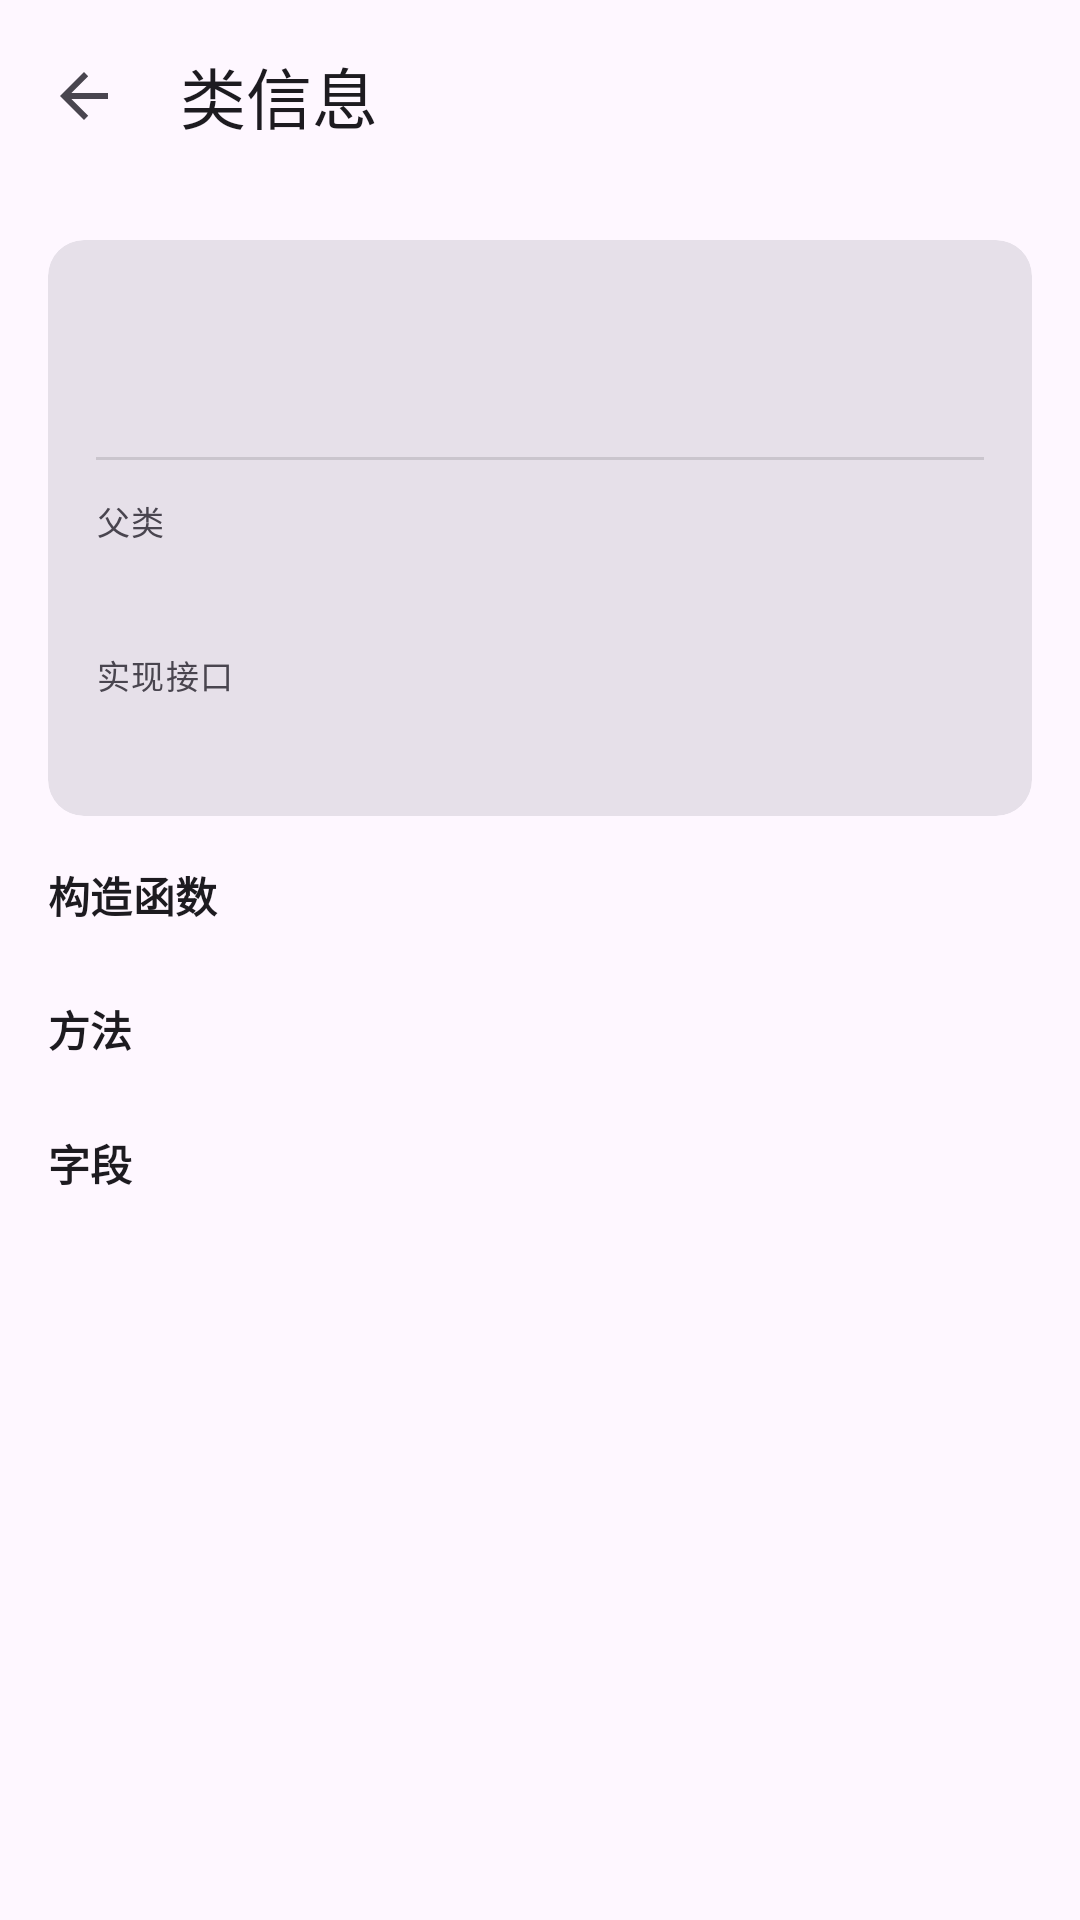

Android layout source for this screen:
<!-- AndroidManifest.xml: activity theme Theme.JustNothing -->
<!-- res/layout/activity_class_detail.xml -->
<?xml version="1.0" encoding="utf-8"?>
<androidx.coordinatorlayout.widget.CoordinatorLayout
    xmlns:android="http://schemas.android.com/apk/res/android"
    xmlns:app="http://schemas.android.com/apk/res-auto"
    android:layout_width="match_parent"
    android:layout_height="match_parent">

    <com.google.android.material.appbar.AppBarLayout
        android:layout_width="match_parent"
        android:layout_height="wrap_content">

        <com.google.android.material.appbar.MaterialToolbar
            android:id="@+id/toolbar"
            android:layout_width="match_parent"
            android:layout_height="?attr/actionBarSize"
            app:title="@string/analysis_class_info"
            app:navigationIcon="?attr/homeAsUpIndicator" />

    </com.google.android.material.appbar.AppBarLayout>

    <androidx.core.widget.NestedScrollView
        android:id="@+id/nested_scroll"
        android:layout_width="match_parent"
        android:layout_height="match_parent"
        app:layout_behavior="@string/appbar_scrolling_view_behavior">

        <LinearLayout
            android:layout_width="match_parent"
            android:layout_height="wrap_content"
            android:orientation="vertical"
            android:padding="@dimen/spacing_16">

            <ProgressBar
                android:id="@+id/progress_bar"
                android:layout_width="wrap_content"
                android:layout_height="wrap_content"
                android:layout_gravity="center"
                android:visibility="gone" />

            <TextView
                android:id="@+id/tv_error"
                android:layout_width="wrap_content"
                android:layout_height="wrap_content"
                android:layout_gravity="center"
                android:textAppearance="?attr/textAppearanceBodyMedium"
                android:textColor="@color/red"
                android:visibility="gone" />

            <com.google.android.material.card.MaterialCardView
                android:id="@+id/card_class_info"
                style="@style/Widget.App.Card"
                android:layout_width="match_parent"
                android:layout_height="wrap_content"
                android:layout_marginBottom="@dimen/spacing_16"
                android:clickable="true"
                android:focusable="true"
                android:foreground="?attr/selectableItemBackground">

                <LinearLayout
                    android:layout_width="match_parent"
                    android:layout_height="wrap_content"
                    android:orientation="vertical"
                    android:padding="@dimen/spacing_16">

                    <LinearLayout
                        android:layout_width="match_parent"
                        android:layout_height="wrap_content"
                        android:orientation="horizontal"
                        android:gravity="center_vertical">

                        <TextView
                            android:id="@+id/tv_class_type"
                            android:layout_width="wrap_content"
                            android:layout_height="wrap_content"
                            android:textAppearance="@style/TextAppearance.App.Label.Bold"
                            android:textColor="@color/blue"
                            android:textAllCaps="true" />

                        <TextView
                            android:id="@+id/tv_modifiers"
                            android:layout_width="wrap_content"
                            android:layout_height="wrap_content"
                            android:layout_marginStart="@dimen/spacing_8"
                            android:textAppearance="?attr/textAppearanceLabelSmall"
                            android:textColor="@color/green" />

                    </LinearLayout>

                    <TextView
                        android:id="@+id/tv_class_name"
                        android:layout_width="wrap_content"
                        android:layout_height="wrap_content"
                        android:layout_marginTop="@dimen/spacing_8"
                        android:textAppearance="@style/TextAppearance.App.Title.Bold" />

                    <View
                        android:layout_width="match_parent"
                        android:layout_height="1dp"
                        android:layout_marginTop="@dimen/spacing_12"
                        android:layout_marginBottom="@dimen/spacing_12"
                        android:background="?android:attr/listDivider" />

                    <TextView
                        android:layout_width="wrap_content"
                        android:layout_height="wrap_content"
                        android:text="@string/analysis_super_class"
                        android:textAppearance="?attr/textAppearanceLabelSmall"
                        android:textColor="?attr/colorOnSurfaceVariant" />

                    <TextView
                        android:id="@+id/tv_super_class"
                        android:layout_width="wrap_content"
                        android:layout_height="wrap_content"
                        android:layout_marginTop="@dimen/spacing_4"
                        android:textAppearance="?attr/textAppearanceBodyMedium" />

                    <TextView
                        android:id="@+id/label_interfaces"
                        android:layout_width="wrap_content"
                        android:layout_height="wrap_content"
                        android:layout_marginTop="@dimen/spacing_12"
                        android:text="@string/analysis_implemented_interfaces"
                        android:textAppearance="?attr/textAppearanceLabelSmall"
                        android:textColor="?attr/colorOnSurfaceVariant" />

                    <TextView
                        android:id="@+id/tv_interfaces"
                        android:layout_width="wrap_content"
                        android:layout_height="wrap_content"
                        android:layout_marginTop="@dimen/spacing_4"
                        android:textAppearance="?attr/textAppearanceBodyMedium" />

                </LinearLayout>

            </com.google.android.material.card.MaterialCardView>

            <TextView
                android:id="@+id/label_constructors"
                android:layout_width="wrap_content"
                android:layout_height="wrap_content"
                android:text="@string/analysis_constructors_label"
                android:textAppearance="@style/TextAppearance.App.Caption.Bold"
                android:layout_marginBottom="@dimen/spacing_8" />

            <androidx.recyclerview.widget.RecyclerView
                android:id="@+id/rv_constructors"
                android:layout_width="match_parent"
                android:layout_height="wrap_content"
                android:nestedScrollingEnabled="false"
                android:layout_marginBottom="@dimen/spacing_16" />

            <LinearLayout
                android:layout_width="match_parent"
                android:layout_height="wrap_content"
                android:orientation="horizontal"
                android:gravity="center_vertical"
                android:layout_marginBottom="@dimen/spacing_8">

                <TextView
                    android:id="@+id/label_methods"
                    android:layout_width="wrap_content"
                    android:layout_height="wrap_content"
                    android:text="@string/analysis_methods"
                    android:textAppearance="@style/TextAppearance.App.Caption.Bold" />

                <TextView
                    android:id="@+id/tv_method_count"
                    android:layout_width="wrap_content"
                    android:layout_height="wrap_content"
                    android:layout_marginStart="@dimen/spacing_8"
                    android:textAppearance="?attr/textAppearanceLabelSmall"
                    android:textColor="?attr/colorOnSurfaceVariant" />

            </LinearLayout>

            <androidx.recyclerview.widget.RecyclerView
                android:id="@+id/rv_methods"
                android:layout_width="match_parent"
                android:layout_height="wrap_content"
                android:nestedScrollingEnabled="false"
                android:layout_marginBottom="@dimen/spacing_16" />

            <TextView
                android:id="@+id/label_fields"
                android:layout_width="wrap_content"
                android:layout_height="wrap_content"
                android:text="@string/analysis_fields_label"
                android:textAppearance="@style/TextAppearance.App.Caption.Bold"
                android:layout_marginBottom="@dimen/spacing_8" />

            <androidx.recyclerview.widget.RecyclerView
                android:id="@+id/rv_fields"
                android:layout_width="match_parent"
                android:layout_height="wrap_content"
                android:nestedScrollingEnabled="false" />

        </LinearLayout>

    </androidx.core.widget.NestedScrollView>

</androidx.coordinatorlayout.widget.CoordinatorLayout>
<!-- resources referenced by this layout -->
<resources>
  <color name="blue">#03A9F4</color>
  <color name="green">#4CAF50</color>
  <color name="red">#FFF44336</color>
  <dimen name="spacing_12">12dp</dimen>
  <dimen name="spacing_16">16dp</dimen>
  <dimen name="spacing_4">4dp</dimen>
  <dimen name="spacing_8">8dp</dimen>
  <string name="analysis_class_info">类信息</string>
  <string name="analysis_constructors_label">构造函数</string>
  <string name="analysis_fields_label">字段</string>
  <string name="analysis_implemented_interfaces">实现接口</string>
  <string name="analysis_methods">方法</string>
  <string name="analysis_super_class">父类</string>
  <style name="TextAppearance.App.Caption.Bold" parent="TextAppearance.Material3.TitleSmall">
          <item name="android:textStyle">bold</item>
          <item name="android:textColor">?attr/colorOnSurface</item>
      </style>
  <style name="TextAppearance.App.Label.Bold" parent="TextAppearance.Material3.LabelSmall">
          <item name="android:textStyle">bold</item>
          <item name="android:textColor">?attr/colorOnSurface</item>
      </style>
  <style name="TextAppearance.App.Title.Bold" parent="TextAppearance.Material3.TitleMedium">
          <item name="android:textStyle">bold</item>
          <item name="android:textColor">?attr/colorOnSurface</item>
      </style>
  <style name="Widget.App.Card" parent="Widget.Material3.CardView.Filled">
          <item name="cardCornerRadius">@dimen/card_corner_radius</item>
      </style>
  <style name="Theme.JustNothing" parent="Base.Theme.JustNothing" />
  <dimen name="card_corner_radius">12dp</dimen>
  <style name="Base.Theme.JustNothing" parent="Theme.Material3.DayNight.NoActionBar">
          
      </style>
</resources>
